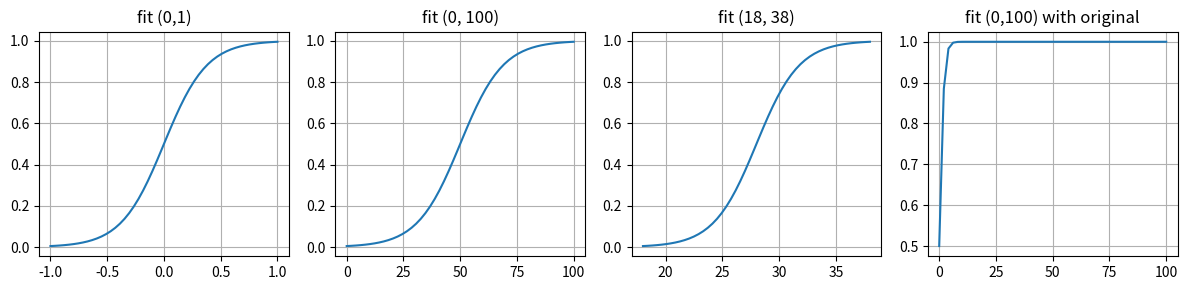

Write Python code to recreate this figure.
import numpy as np
import matplotlib.pyplot as plt


def sigmoid(x):
    """标准sigmoid函数"""
    return 1 / (1 + np.exp(-x))


def scaled_sigmoid(x, start, end):
    """当`x`落在`[start,end]`区间时，函数值为[0,1]且在该区间有较好的响应灵敏度"""
    n = np.abs(start - end)
    score = 2 / (1 + np.exp(-np.log(40_000) * (x - start - n) / n + np.log(5e-3)))
    return score / 2


def plot_scaled_sigmoid():
    fig, (ax1, ax2, ax3, ax4) = plt.subplots(nrows=1, ncols=4, figsize=(12, 3))

    x = np.linspace(-1, 1)
    ax1.plot(x, [scaled_sigmoid(i, x[0], x[-1]) for i in x])
    ax1.set_title("fit (0,1)")
    ax1.grid()

    x = np.linspace(0, 100)
    print(x)
    ax2.plot(x, [scaled_sigmoid(i, x[0], x[-1]) for i in x])
    ax2.set_title("fit (0, 100)")
    ax2.grid()

    x = np.linspace(18, 38)
    ax3.plot(x, [scaled_sigmoid(i, x[0], x[-1]) for i in x])
    ax3.set_title("fit (18, 38)")
    ax3.grid()

    x = np.linspace(0, 100)
    ax4.plot(x, [sigmoid(i) for i in x])
    ax4.set_title("fit (0,100) with original")
    ax4.grid()

    plt.tight_layout()
    plt.show()


# 绘制图形
plot_scaled_sigmoid()
